Run: headless pygame with SDL's dummy video driver; simulated clock (each Clock.tick advances the game by its frame time, no real sleeping); random seed 0; keys injected as events and as key.get_pressed() state; mouse plan: one left click at the window centre at the start of phase 2, then a move to the lower-right quarter at the start of phase 3.
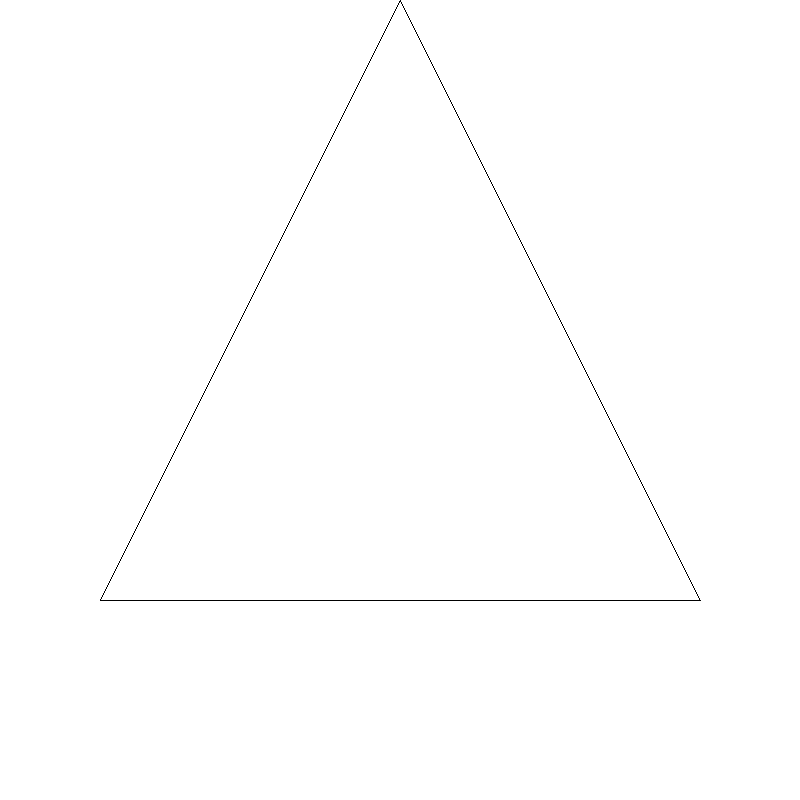
Frame 1 of 4 · flips 1–60 · no input
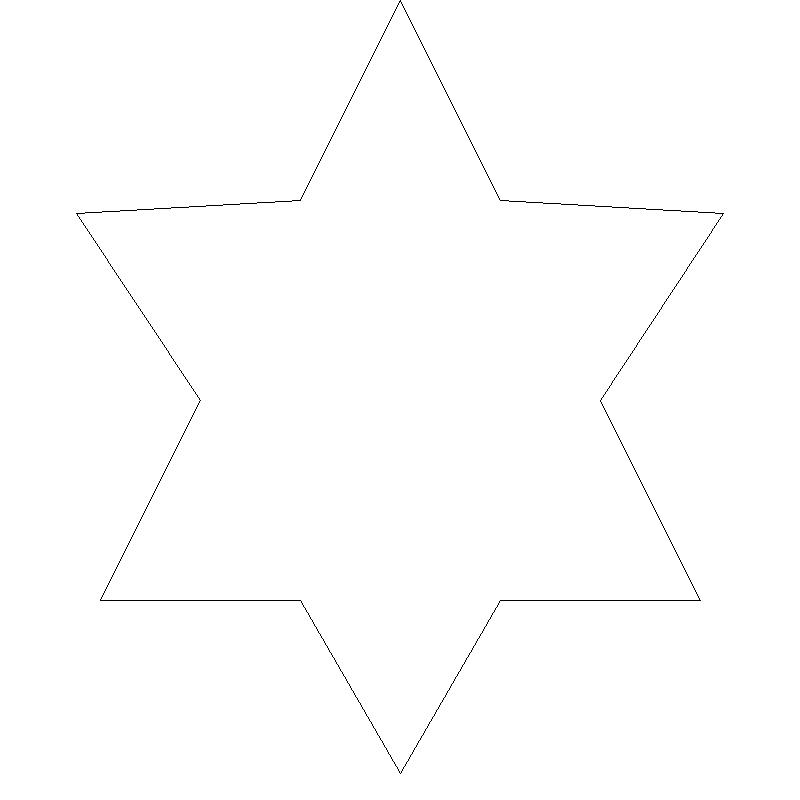
Frame 2 of 4 · flips 61–180 · clicked the window centre · tapped SPACE, RETURN · held RIGHT (→), D
Frame 3 of 4 · flips 181–300 · moved the mouse to the lower-right quarter · held DOWN (↓), S · screen unchanged from frame 2, image omitted
Frame 4 of 4 · flips 301–420 · held LEFT (←), A, UP (↑), W · screen unchanged from frame 3, image omitted

The pygame program that drew these frames:

import sys
import pygame
import math
import random
from pygame.locals import *

pygame.init()

fps = 1000
fpsClock = pygame.time.Clock()

width, height = 800, 800
pygame.display.set_caption("Koch Line")
screen = pygame.display.set_mode((width, height))

angle = math.pi / 3

class Line:
    def __init__(self, start, end):
        self.start = start
        self.end = end

    def draw(self):
        pygame.draw.line(screen, (0, 0, 0), [self.start[0], self.start[1]], [self.end[0], self.end[1]], 1)

lines = [Line([width / 2, 0],              [width - 100, height - 200]),
         Line([width - 100, height - 200], [100, height - 200]),
         Line([100, height - 200],         [width / 2, 0])]

def generate():
    global lines, angle
    newLines = []
    for line in lines:
        a = line.start
        e = line.end
        b = [line.start[0] + (line.end[0] - line.start[0]) / 3, line.start[1] + (line.end[1] - line.start[1]) / 3]
        d = [line.end[0] - (line.end[0] - line.start[0]) / 3, line.end[1] - (line.end[1] - line.start[1]) / 3]
        c = [math.cos(angle) * (b[0] - d[0]) - math.sin(angle) * (b[1] - d[1]) + d[0], math.sin(angle) * (b[0] - d[0]) + math.cos(angle) * (b[1] - d[1]) + d[1]]

        newLines.append(Line(a, b))
        newLines.append(Line(b, c))
        newLines.append(Line(c, d))
        newLines.append(Line(d, e))

    lines = newLines


def update():
    for event in pygame.event.get():
        if event.type == QUIT:
            pygame.quit()
            sys.exit()

        if event.type == pygame.MOUSEBUTTONDOWN:
            if event.button == 1:
                generate()

def draw():
    screen.fill((255, 255, 255))

    for line in lines:
        line.draw()

def main():
    while True:
        update()
        draw()

        pygame.display.flip()
        fpsClock.tick(fps)

main()
